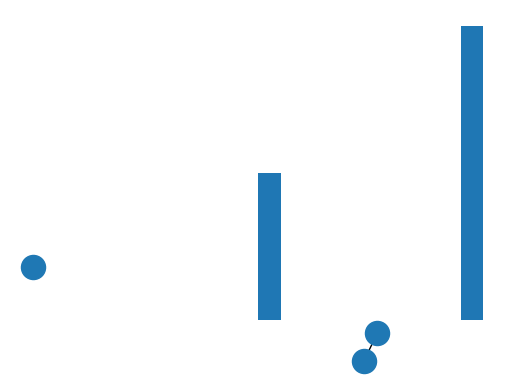

The matplotlib source for this figure:
# -*- coding: utf-8 -*-
"""
Created on Fri Nov 22 22:25:24 2019

@author: tanuj
"""

import matplotlib.pyplot as plt
import pandas
import networkx as nx
import numpy 

g = nx.Graph()

g.add_node('Alice')
g.add_node('Bob')
g.add_node('Charlie')

g.add_edge('Alice', 'Bob')

degree = pandas.Series(dict(nx.degree(g)))
degree.hist()

nx.draw(g)
